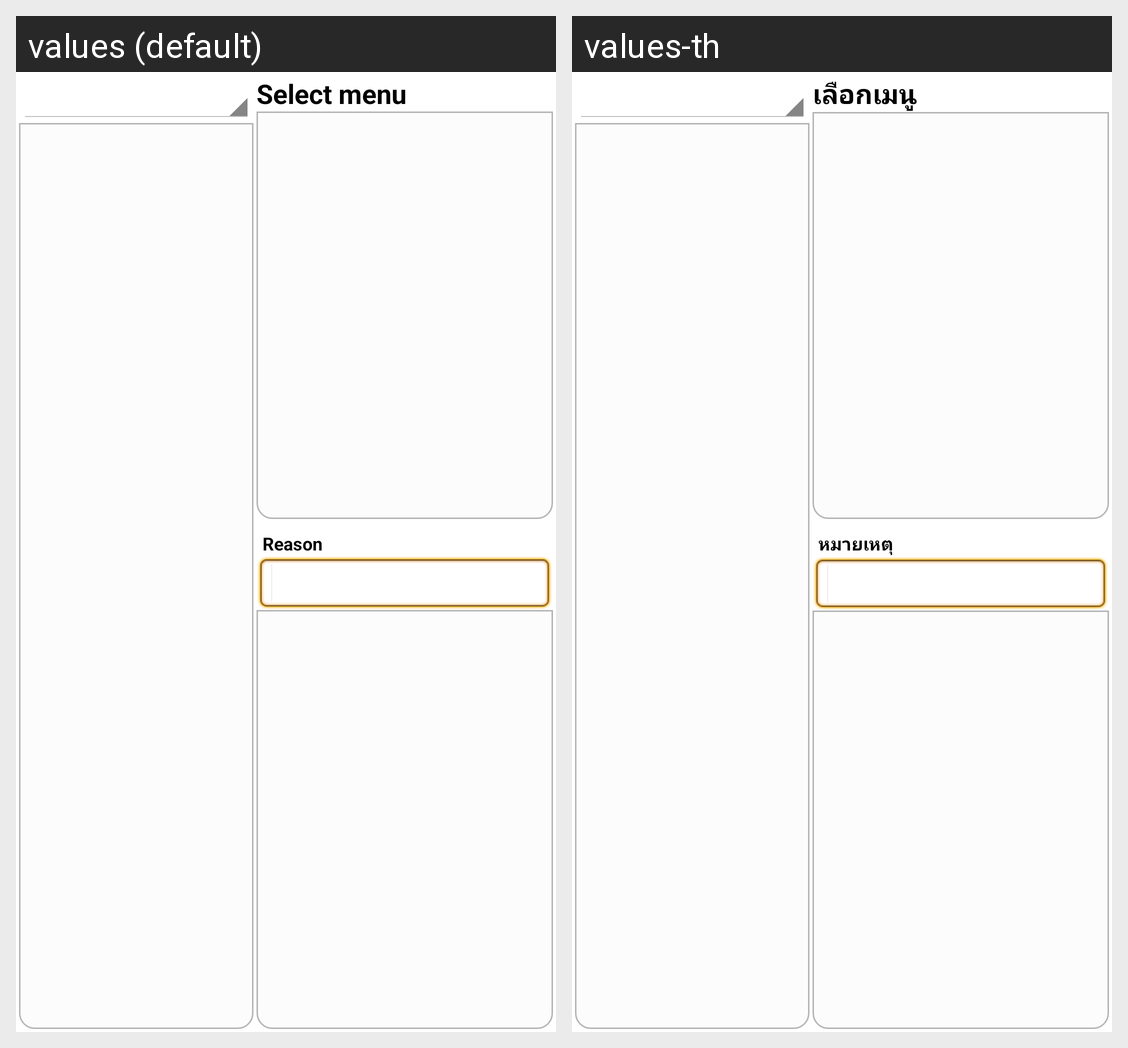

This grid shows one Android layout under two languages. Give, for every string resource on the screen, its name, the default text and each shown locale's text.
Android screen res/layout/activity_cancel_menu.xml rendered under 2 locales, left to right: values (default), values-th. Device: Nexus 5 (rendered at 1080×1920; each locale shown at half size, 540×960, under a caption strip naming it); theme android:Theme.Holo.Light.
Strings drawn on this screen, with the default value and each locale's value (text and hints the layout hard-codes, and strings that could not be matched under every locale, appear in the picture but are not listed):

cancel_menu_btn_shoose_menu
  values: Select menu
  values-th: เลือกเมนู

cancel_menu_tv_reason
  values: Reason
  values-th: หมายเหตุ
